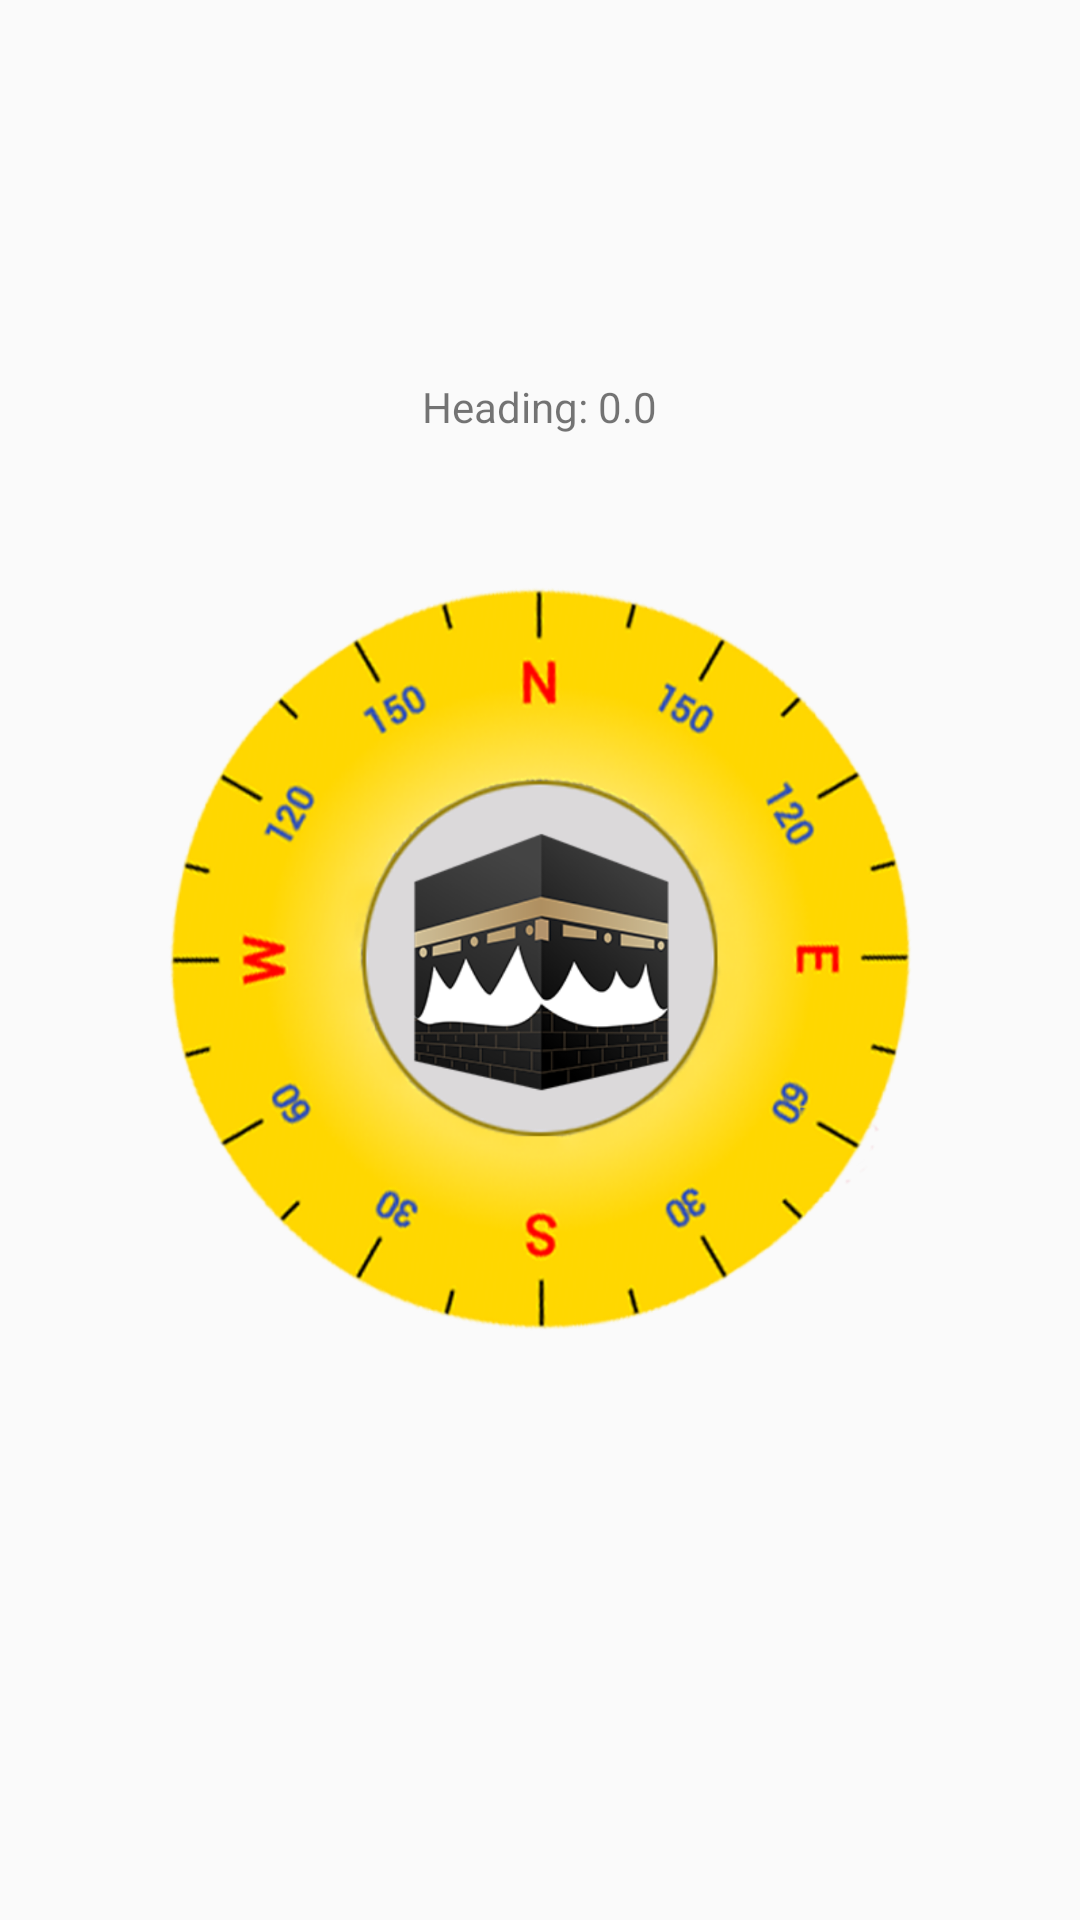

Android layout source for this screen:
<!-- AndroidManifest.xml: application theme AppTheme -->
<!-- res/layout/activity_compass.xml -->
<?xml version="1.0" encoding="utf-8"?>
<RelativeLayout xmlns:android="http://schemas.android.com/apk/res/android"
    xmlns:app="http://schemas.android.com/apk/res-auto"
    xmlns:tools="http://schemas.android.com/tools"
    android:layout_width="match_parent"
    android:layout_height="match_parent"
    tools:context=".CompassActivity">

    <TextView
        android:id="@+id/tvHeading"
        android:layout_width="wrap_content"
        android:layout_height="wrap_content"
        android:layout_centerHorizontal="true"
        android:layout_marginTop="20dp"
        android:layout_marginBottom="40dp"
        android:layout_above="@id/imageViewCompass"
        android:text="Heading: 0.0" />

    <ImageView
        android:id="@+id/imageViewCompass"
        android:layout_width="270dp"
        android:layout_height="270dp"
        android:layout_centerInParent="true"
        android:src="@drawable/compas" />

</RelativeLayout>
<!-- resources referenced by this layout -->
<resources>
  <!-- drawable compas: png bitmap (drawable-hdpi, 203250 bytes) -->
  <style name="AppTheme" parent="Theme.AppCompat.Light.DarkActionBar">
          
          <item name="colorPrimary">@color/colorPrimary</item>
          <item name="colorPrimaryDark">@color/colorPrimaryDark</item>
          <item name="colorAccent">#ccc</item>
      </style>
  <!-- not gathered from this repository: default colours our renderer supplied (Android Studio template values) -->
  <color name="colorPrimary">#FF6200EE</color>
  <color name="colorPrimaryDark">#FF3700B3</color>
</resources>
